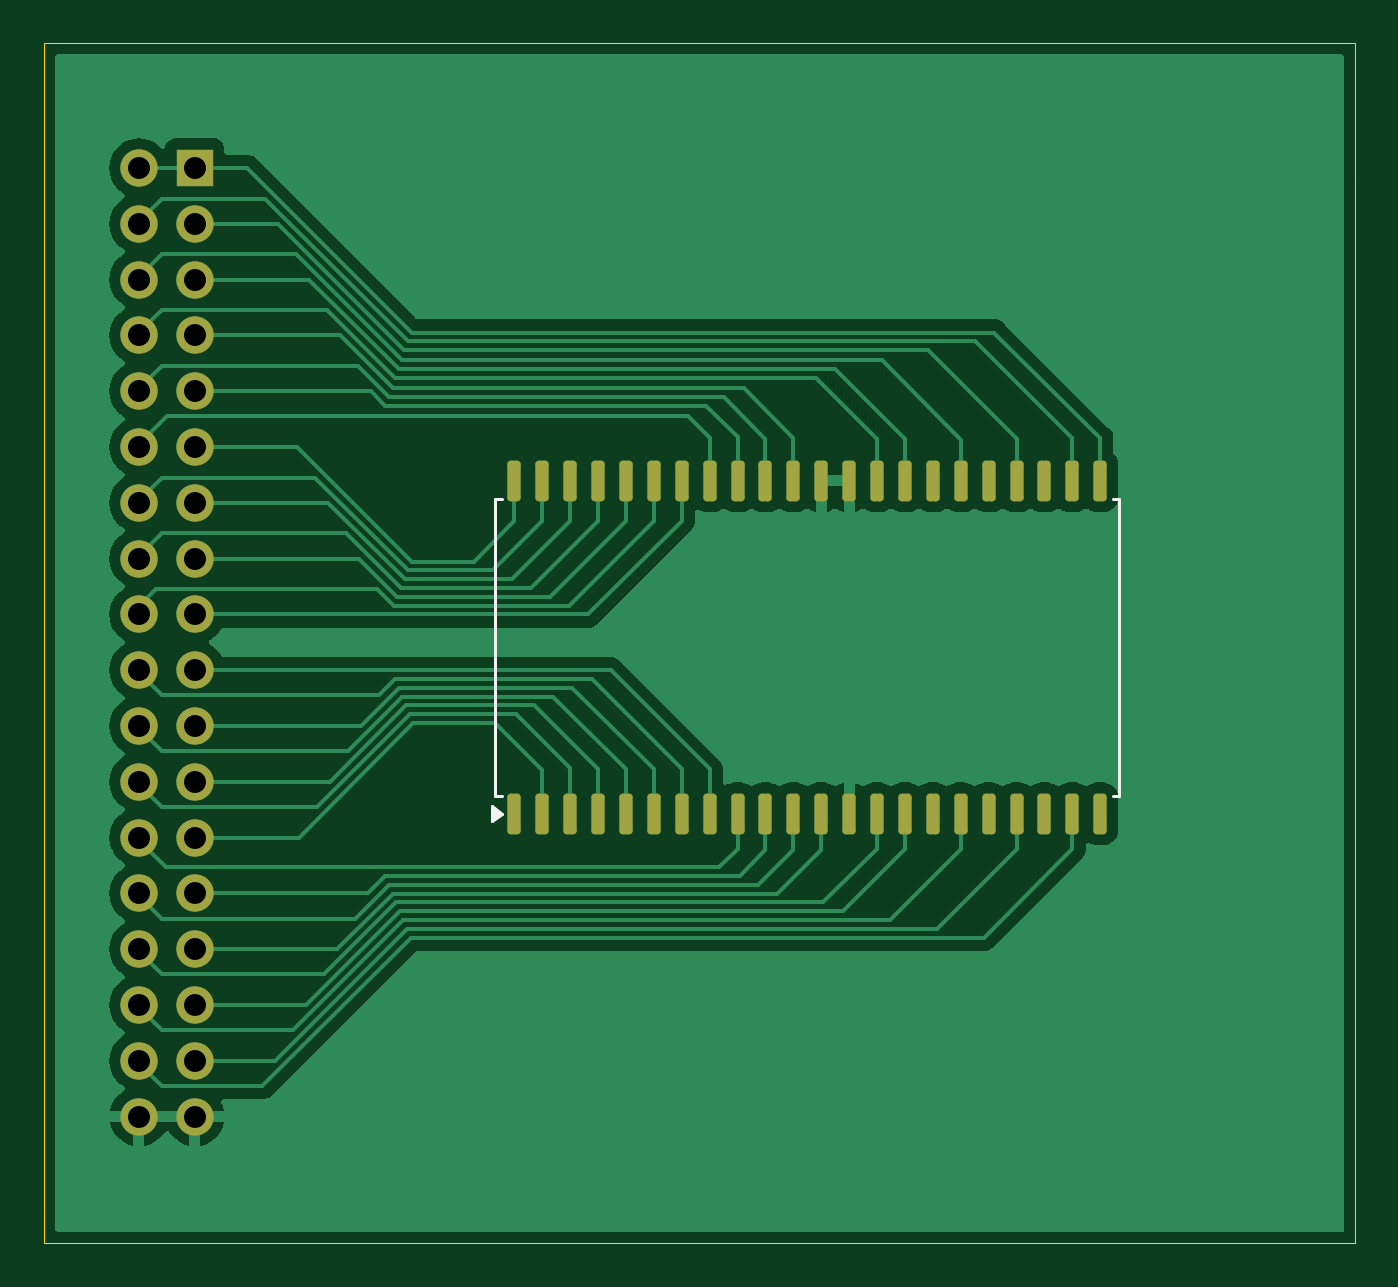
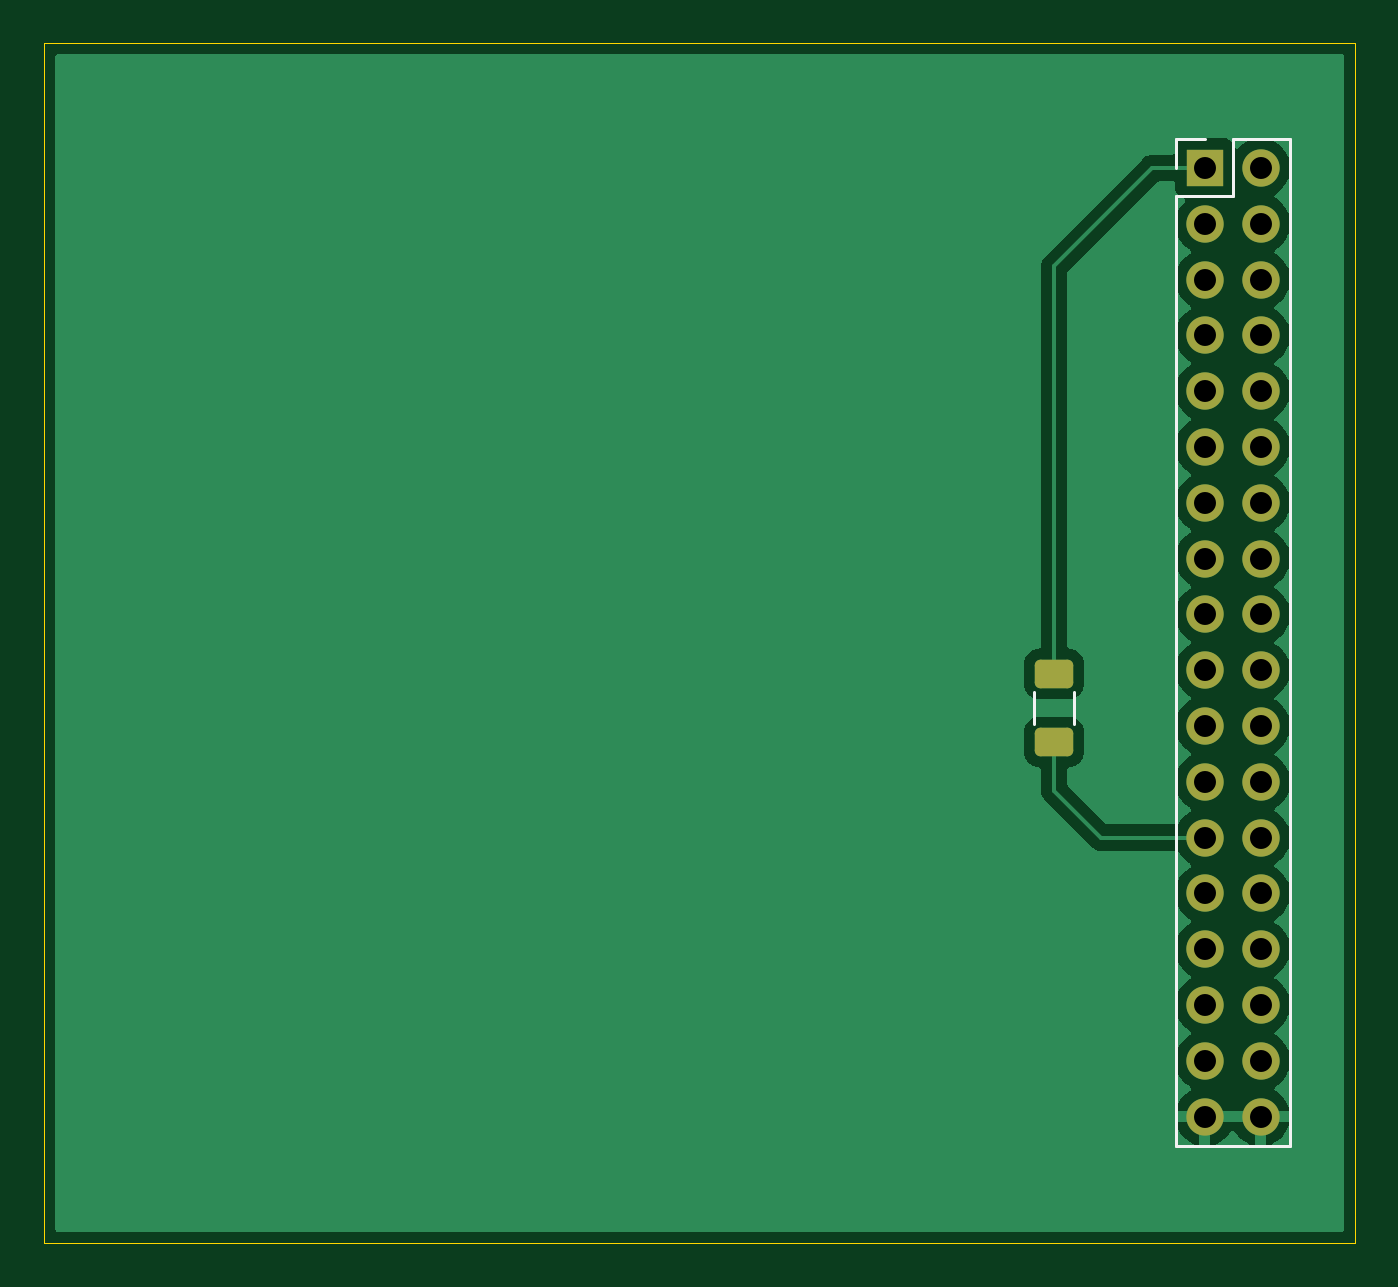
Circuit board: 11 layer files. Board 59.7 x 54.6 mm.
- bottom_copper: Am29F400B-MEGA-adapter-B_Cu.gbl (30910 bytes)
- bottom_mask: Am29F400B-MEGA-adapter-B_Mask.gbs (2187 bytes)
- paste: Am29F400B-MEGA-adapter-B_Paste.gbp (1206 bytes)
- bottom_silk: Am29F400B-MEGA-adapter-B_Silkscreen.gbo (2725 bytes)
- outline: Am29F400B-MEGA-adapter-Edge_Cuts.gm1 (997 bytes)
- top_copper: Am29F400B-MEGA-adapter-F_Cu.gtl (50028 bytes)
- top_mask: Am29F400B-MEGA-adapter-F_Mask.gts (3237 bytes)
- paste: Am29F400B-MEGA-adapter-F_Paste.gtp (2256 bytes)
- top_silk: Am29F400B-MEGA-adapter-F_Silkscreen.gto (3886 bytes)
- drill: Am29F400B-MEGA-adapter-NPTH.drl (269 bytes)
- drill: Am29F400B-MEGA-adapter-PTH.drl (905 bytes)

=== bottom_copper: Am29F400B-MEGA-adapter-B_Cu.gbl (30910 bytes, source omitted) ===
=== bottom_mask: Am29F400B-MEGA-adapter-B_Mask.gbs (2187 bytes, source withheld) ===
=== paste: Am29F400B-MEGA-adapter-B_Paste.gbp (1206 bytes, source withheld) ===
=== bottom_silk: Am29F400B-MEGA-adapter-B_Silkscreen.gbo (2725 bytes, source withheld) ===
=== outline: Am29F400B-MEGA-adapter-Edge_Cuts.gm1 ===
G04 #@! TF.GenerationSoftware,KiCad,Pcbnew,8.0.7*
G04 #@! TF.CreationDate,2025-04-20T02:49:42+02:00*
G04 #@! TF.ProjectId,Am29F400B-MEGA-adapter,416d3239-4634-4303-9042-2d4d4547412d,rev?*
G04 #@! TF.SameCoordinates,Original*
G04 #@! TF.FileFunction,Profile,NP*
%FSLAX46Y46*%
G04 Gerber Fmt 4.6, Leading zero omitted, Abs format (unit mm)*
G04 Created by KiCad (PCBNEW 8.0.7) date 2025-04-20 02:49:42*
%MOMM*%
%LPD*%
G01*
G04 APERTURE LIST*
G04 #@! TA.AperFunction,Profile*
%ADD10C,0.050000*%
G04 #@! TD*
G04 APERTURE END LIST*
D10*
X111760000Y-63500000D02*
X111760000Y-116840000D01*
X114300000Y-63500000D02*
X111760000Y-63500000D01*
X171450000Y-118110000D02*
X171450000Y-69850000D01*
X111760000Y-116840000D02*
X111760000Y-118110000D01*
X166370000Y-118110000D02*
X171450000Y-118110000D01*
X111760000Y-118110000D02*
X161290000Y-118110000D01*
X161290000Y-118110000D02*
X166370000Y-118110000D01*
X171450000Y-63500000D02*
X114300000Y-63500000D01*
X171450000Y-69850000D02*
X171450000Y-63500000D01*
M02*

=== top_copper: Am29F400B-MEGA-adapter-F_Cu.gtl (50028 bytes, source omitted) ===
=== top_mask: Am29F400B-MEGA-adapter-F_Mask.gts (3237 bytes, source withheld) ===
=== paste: Am29F400B-MEGA-adapter-F_Paste.gtp (2256 bytes, source withheld) ===
=== top_silk: Am29F400B-MEGA-adapter-F_Silkscreen.gto ===
G04 #@! TF.GenerationSoftware,KiCad,Pcbnew,8.0.7*
G04 #@! TF.CreationDate,2025-04-20T02:49:42+02:00*
G04 #@! TF.ProjectId,Am29F400B-MEGA-adapter,416d3239-4634-4303-9042-2d4d4547412d,rev?*
G04 #@! TF.SameCoordinates,Original*
G04 #@! TF.FileFunction,Legend,Top*
G04 #@! TF.FilePolarity,Positive*
%FSLAX46Y46*%
G04 Gerber Fmt 4.6, Leading zero omitted, Abs format (unit mm)*
G04 Created by KiCad (PCBNEW 8.0.7) date 2025-04-20 02:49:42*
%MOMM*%
%LPD*%
G01*
G04 APERTURE LIST*
G04 Aperture macros list*
%AMRoundRect*
0 Rectangle with rounded corners*
0 $1 Rounding radius*
0 $2 $3 $4 $5 $6 $7 $8 $9 X,Y pos of 4 corners*
0 Add a 4 corners polygon primitive as box body*
4,1,4,$2,$3,$4,$5,$6,$7,$8,$9,$2,$3,0*
0 Add four circle primitives for the rounded corners*
1,1,$1+$1,$2,$3*
1,1,$1+$1,$4,$5*
1,1,$1+$1,$6,$7*
1,1,$1+$1,$8,$9*
0 Add four rect primitives between the rounded corners*
20,1,$1+$1,$2,$3,$4,$5,0*
20,1,$1+$1,$4,$5,$6,$7,0*
20,1,$1+$1,$6,$7,$8,$9,0*
20,1,$1+$1,$8,$9,$2,$3,0*%
G04 Aperture macros list end*
%ADD10C,0.120000*%
%ADD11RoundRect,0.150000X0.150000X-0.775000X0.150000X0.775000X-0.150000X0.775000X-0.150000X-0.775000X0*%
%ADD12R,1.700000X1.700000*%
%ADD13O,1.700000X1.700000*%
G04 APERTURE END LIST*
D10*
X132290000Y-84240000D02*
X132605000Y-84240000D01*
X132290000Y-91000000D02*
X132290000Y-84240000D01*
X132290000Y-91000000D02*
X132290000Y-97760000D01*
X132290000Y-97760000D02*
X132605000Y-97760000D01*
X160710000Y-84240000D02*
X160395000Y-84240000D01*
X160710000Y-91000000D02*
X160710000Y-84240000D01*
X160710000Y-91000000D02*
X160710000Y-97760000D01*
X160710000Y-97760000D02*
X160395000Y-97760000D01*
X132605000Y-98575000D02*
X132135000Y-98915000D01*
X132135000Y-98235000D01*
X132605000Y-98575000D01*
G36*
X132605000Y-98575000D02*
G01*
X132135000Y-98915000D01*
X132135000Y-98235000D01*
X132605000Y-98575000D01*
G37*
%LPC*%
D11*
X133165000Y-98575000D03*
X134435000Y-98575000D03*
X135705000Y-98575000D03*
X136975000Y-98575000D03*
X138245000Y-98575000D03*
X139515000Y-98575000D03*
X140785000Y-98575000D03*
X142055000Y-98575000D03*
X143325000Y-98575000D03*
X144595000Y-98575000D03*
X145865000Y-98575000D03*
X147135000Y-98575000D03*
X148405000Y-98575000D03*
X149675000Y-98575000D03*
X150945000Y-98575000D03*
X152215000Y-98575000D03*
X153485000Y-98575000D03*
X154755000Y-98575000D03*
X156025000Y-98575000D03*
X157295000Y-98575000D03*
X158565000Y-98575000D03*
X159835000Y-98575000D03*
X159835000Y-83425000D03*
X158565000Y-83425000D03*
X157295000Y-83425000D03*
X156025000Y-83425000D03*
X154755000Y-83425000D03*
X153485000Y-83425000D03*
X152215000Y-83425000D03*
X150945000Y-83425000D03*
X149675000Y-83425000D03*
X148405000Y-83425000D03*
X147135000Y-83425000D03*
X145865000Y-83425000D03*
X144595000Y-83425000D03*
X143325000Y-83425000D03*
X142055000Y-83425000D03*
X140785000Y-83425000D03*
X139515000Y-83425000D03*
X138245000Y-83425000D03*
X136975000Y-83425000D03*
X135705000Y-83425000D03*
X134435000Y-83425000D03*
X133165000Y-83425000D03*
D12*
X118618000Y-69180000D03*
D13*
X116078000Y-69180000D03*
X118618000Y-71720000D03*
X116078000Y-71720000D03*
X118618000Y-74260000D03*
X116078000Y-74260000D03*
X118618000Y-76800000D03*
X116078000Y-76800000D03*
X118618000Y-79340000D03*
X116078000Y-79340000D03*
X118618000Y-81880000D03*
X116078000Y-81880000D03*
X118618000Y-84420000D03*
X116078000Y-84420000D03*
X118618000Y-86960000D03*
X116078000Y-86960000D03*
X118618000Y-89500000D03*
X116078000Y-89500000D03*
X118618000Y-92040000D03*
X116078000Y-92040000D03*
X118618000Y-94580000D03*
X116078000Y-94580000D03*
X118618000Y-97120000D03*
X116078000Y-97120000D03*
X118618000Y-99660000D03*
X116078000Y-99660000D03*
X118618000Y-102200000D03*
X116078000Y-102200000D03*
X118618000Y-104740000D03*
X116078000Y-104740000D03*
X118618000Y-107280000D03*
X116078000Y-107280000D03*
X118618000Y-109820000D03*
X116078000Y-109820000D03*
X118618000Y-112360000D03*
X116078000Y-112360000D03*
%LPD*%
M02*

=== drill: Am29F400B-MEGA-adapter-NPTH.drl ===
M48
; DRILL file {KiCad 8.0.7} date 2025-04-20T02:49:45+0200
; FORMAT={-:-/ absolute / metric / decimal}
; #@! TF.CreationDate,2025-04-20T02:49:45+02:00
; #@! TF.GenerationSoftware,Kicad,Pcbnew,8.0.7
; #@! TF.FileFunction,NonPlated,1,2,NPTH
FMAT,2
METRIC
%
G90
G05
M30

=== drill: Am29F400B-MEGA-adapter-PTH.drl ===
M48
; DRILL file {KiCad 8.0.7} date 2025-04-20T02:49:45+0200
; FORMAT={-:-/ absolute / metric / decimal}
; #@! TF.CreationDate,2025-04-20T02:49:45+02:00
; #@! TF.GenerationSoftware,Kicad,Pcbnew,8.0.7
; #@! TF.FileFunction,Plated,1,2,PTH
FMAT,2
METRIC
; #@! TA.AperFunction,Plated,PTH,ComponentDrill
T1C1.000
%
G90
G05
T1
X116.078Y-69.18
X116.078Y-71.72
X116.078Y-74.26
X116.078Y-76.8
X116.078Y-79.34
X116.078Y-81.88
X116.078Y-84.42
X116.078Y-86.96
X116.078Y-89.5
X116.078Y-92.04
X116.078Y-94.58
X116.078Y-97.12
X116.078Y-99.66
X116.078Y-102.2
X116.078Y-104.74
X116.078Y-107.28
X116.078Y-109.82
X116.078Y-112.36
X118.618Y-69.18
X118.618Y-71.72
X118.618Y-74.26
X118.618Y-76.8
X118.618Y-79.34
X118.618Y-81.88
X118.618Y-84.42
X118.618Y-86.96
X118.618Y-89.5
X118.618Y-92.04
X118.618Y-94.58
X118.618Y-97.12
X118.618Y-99.66
X118.618Y-102.2
X118.618Y-104.74
X118.618Y-107.28
X118.618Y-109.82
X118.618Y-112.36
M30

